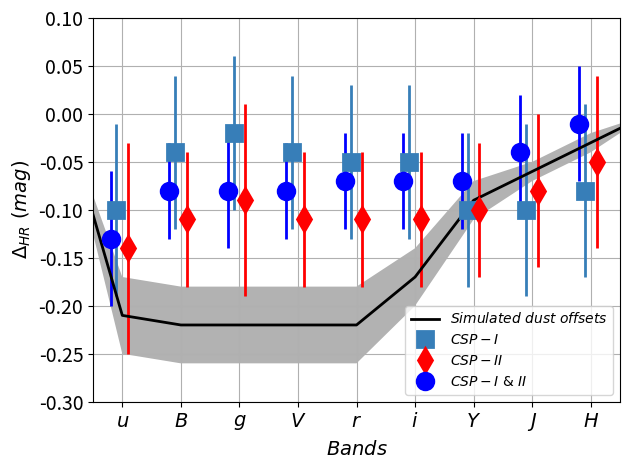

Reproduce this figure in Python. (Note: this script raises an exception after producing the figure.)
import matplotlib.pylab as pl
import numpy as np

x=[0,1,2,3,4,5,6,7,8,9,10]
x = np.array(x)

lam = [' ','$u$','$B$','$g$','$V$','$r$','$i$','$Y$','$J$','$H$',' ']


#Sim
cb= [0,-.21,-.22,-.22,-.22,-.22,-.17,-.09,-.06,-.03,0]
ecb = [0,0.04,0.04,0.04,0.04,0.04, 0.03,0.02,0.01,0.01, 0]

#CSPI
off1=[0,-0.10,  -0.04,  -0.02,  -0.04,  -0.05,  -0.05,  -0.10,  -0.10,  -0.08,0]
eoff1=[0,0.09,   0.08,   0.08,   0.08,   0.08,   0.08,   0.08,   0.09,   0.09,0]

#slopes
#-0.035,  0.006,  0.017,  0.005, -0.009, -0.014, -0.055, -0.073, -0.005
# 0.041,  0.028,  0.028,  0.028,  0.026,  0.025,  0.025,  0.036,  0.030

#CSPII
off2=[0, -0.14,  -0.11,  -0.09,  -0.11,  -0.11,  -0.11,  -0.10,  -0.08,  -0.05,0]
eoff2=[0, 0.11,   0.07,   0.10,   0.07,   0.07,   0.07,   0.07,   0.08,   0.09,0]
#slopes
#-0.062, -0.043, -0.035, -0.044, -0.044, -0.050, -0.034, -0.045, -0.036
# 0.028,  0.015,  0.023,  0.015,  0.014,  0.012,  0.012,  0.017,  0.019


#full

off=[0,-0.13,  -0.08,  -0.08,  -0.08,  -0.07,  -0.07,  -0.07,  -0.04,  -0.01,0]
eoff=[0, 0.07,   0.05,   0.06,   0.05,   0.05,   0.05,   0.05,   0.06,   0.06,0]
#slopes
#-0.066, -0.038, -0.024, -0.039, -0.038, -0.043, -0.019, -0.039, -0.014
#0.021,  0.012,  0.016,  0.012,  0.011,  0.010,  0.010,  0.015,  0.015

cb = np.array(cb)
ecb = np.array(ecb)

pl.figure(1)

pl.xticks(x,lam)

pl.errorbar(x-0.1,off1,yerr=eoff1,fmt='s',color='#377eb8',ms=12,markeredgewidth=2,label='$CSP-I$',lw=2)
#pl.errorbar(x+0.2,off1,yerr=eoff1,fmt='*',color='#ff7f00',ms=14,label='$CSP-I \  (Uddin \ 2020)$',lw=2)
pl.errorbar(x+0.1,off2,yerr=eoff2,fmt='d',color='r',ms=12,markeredgewidth=2,label='$CSP-II$',lw=2)
pl.errorbar(x-0.2,off,yerr=eoff,fmt='o',color='b',ms=12,markeredgewidth=2,label='$CSP-I \ & \ II$',lw=2)
pl.plot(x,cb,'k-',label='$Simulated \ dust \ offsets$',lw=2)
pl.fill_between(x, cb-ecb, cb+ecb, facecolor='k', alpha=0.3)
pl.xlabel(r'$Bands$',fontsize=14), pl.ylabel(r'$\Delta_{HR} \ (mag)$',fontsize=14)
pl.xticks(fontsize=14),pl.yticks(fontsize=14)
#pl.tick_params(axis='both', labelsize=14)
#pl.legend(['$Bin \ split \ = \ 10.48 \ M_{\odot}$','$Bin \ split \ = \ 10 \ M_{\odot}$','$Simulated \ dust \ offsets$'],loc='lower right',numpoints=1)
pl.legend(loc='lower right',numpoints=1,fontsize=10)
pl.grid()
pl.xlim(.5,9.5); pl.ylim(-.3,.1)
pl.tight_layout()

pl.savefig('../../plots/offsim.pdf')
#pl.show()




pl.figure(2)
pl.xticks(x,lam)

trgb = [0,68.834, 69.879, 69.57, 69.598, 68.713, 69.26, 70.776, 72.591, 71.066,0]
etrgb=[0,1.0775, 0.75550, 1.1995, 0.714, 0.6105, 0.608, 1.0975, 0.8115, 0.7335,0]

ceph = [0,73.49, 72.31, 73.13, 72.37, 71.40, 72.47, 72.44, 74.82, 73.83,0]
eceph=[0,1.168, 0.7315, 1.0415, 0.713, 0.667, 0.668, 0.945, 0.827, 0.7955,0]

sbf=[0,69.779, 72.732, 73.496, 72.586, 72.206, 72.701, 70.136, 70.769, 68.748,0]
esbf=[0,1.479, 0.928, 1.3904, 0.87, 0.8385, 0.7865, 1.233, 1.0955, 0.98,0]

pl.errorbar(x-.15,ceph,yerr=eceph,fmt='o',color='b',ms=12,markeredgewidth=2,label='$Cepheid$',lw=2)

pl.errorbar(x,trgb,yerr=etrgb,fmt='d',color='g',ms=14,markeredgewidth=2,label='$TRGB$',lw=2)
#pl.errorbar(x+.15,sbf,yerr=esbf,fmt='s',color='#377eb8',ms=12,markeredgewidth=2,label='$SBF \ (combined)$',lw=2)
pl.errorbar(x+.15,sbf,yerr=esbf,fmt='s',color='r',ms=10,markeredgewidth=2,label='$SBF \ (combined)$',lw=2)
pl.legend(loc='upper left',numpoints=1,fontsize=10)
pl.grid()
pl.xlim(.5,9.5),pl.ylim(67,78)
pl.xlabel(r'$Bands$',fontsize=14), pl.ylabel(r'$H_0 \ (km \ s^{-1}\ Mpc^{-1})$',fontsize=14)

pl.savefig('../../plots/h0bands_update2.pdf')



pl.figure(3)
pl.xticks(x,lam)

trgb1 = [0,69.781, 70.617, 70.415, 70.431, 69.549, 70.062, 70.363, 70.569, 69.499,0]
etrgb1=[0,1.272, 0.886, 1.467, 0.813, 0.7765, 0.82, 1.2305, 0.85, 0.86,0]

#trgb2 = [0,65.88, 68.79, 69.053, 68.538, 68.295, 67.95, 72.576, 71.3, 72.974,0]
trgb2 = [0,67.411, 69.182, 69.59, 68.921, 68.311, 68.709, 71.451, 73.373, 72.076,0]
etrgb2=[0,1.465, 0.7865, 1.5105, 0.793, 0.7515, 0.7395, 1.1684, 0.984, 0.925,0]

wendy19 = [0,0, 69.90, 0, 0, 0, 69.00, 0, 69.56, 69.21,0]
ewendy19 = [0,0, 1.41,0, 0, 0, 1.30,0, 1.36, 1.35, 0]

trgbz=[0,67.762, 69.785, 69.512, 69.514, 69.139, 69.002, 71.912, 70.819, 71.067,0]

etrgbz = [0,1.081, 0.681, 1.21, 0.67599, 0.71, 0.605, 1.124, 0.761, 0.725,0]

trgbst = [0,67.411, 69.545, 69.552, 69.293, 68.837, 68.604, 71.76, 69.973, 70.837,0]
etrgbst = [0,1.091, 0.7075, 1.311, 0.6875, 0.6705, 0.655, 1.141, 0.735, 0.793,0]

trgbbv = [0,67.89, 70.005, 69.011, 69.705, 69.351, 68.958, 71.785, 70.113, 70.715,0]
etrgbbv = [0, 1.047, 0.6915, 1.224, 0.692, 0.7015, 0.6345, 1.1055, 0.754, 0.7835,0]

trgbt0 = [0,67.514, 69.482, 69.629, 69.407, 69.034, 68.828, 71.151, 70.21, 71.573,0]
etrgbt0 = [0,1.101, 0.6835, 1.3085, 0.673, 0.716, 0.6535, 1.117, 0.8185, 0.8665,0]

trgball = [0,67.499, 69.761, 68.917, 69.516, 69.264, 68.701, 71.252, 69.288, 70.463,0]

etrgball = [0,1.037, 0.701, 1.2645, 0.698, 0.7164, 0.695, 1.1255, 0.8305, 0.823,0]


pl.errorbar(x,trgb,yerr=etrgb,fmt='d',color='g',ms=14,markeredgewidth=2,label='$CSPI&II$',lw=2)

pl.errorbar(x-.15,trgb1,yerr=etrgb1,fmt='o',color='b',ms=12,markeredgewidth=2,label='$CSPI$',lw=2)
pl.errorbar(x+.15,trgb2,yerr=etrgb2,fmt='s',color='r',ms=10,markeredgewidth=2,label='$CSPII$',lw=2)
pl.errorbar(x+.20,wendy19,yerr=ewendy19,fmt='o',color='k',ms=10,markeredgewidth=2,label='$Freedman+19$',lw=2)



pl.legend(loc='lower right',numpoints=1,fontsize=10)
pl.grid()
pl.xlim(.5,9.5),pl.ylim(65,74)
pl.xlabel(r'$Bands$',fontsize=14), pl.ylabel(r'$H_0 \ (km \ s^{-1}\ Mpc^{-1})$',fontsize=14)

pl.savefig('../../plots/h0bandsTRGB.pdf')


pl.figure(4)
pl.xticks(x,lam)

ceph1 = [0,77.286, 74.887, 76.479, 75.044, 73.946, 74.633, 73.185, 73.585, 74.126,0]
eceph1 = [0, 1.416, 0.961, 1.2475, 0.911, 0.8214, 0.8565, 0.994, 0.898, 0.9435 ,0]

ceph2 = [0,72.896, 72.246, 74.132, 72.201, 71.843, 71.947, 75.59, 74.352, 76.572,0]
eceph2 = [0,1.488, 0.853, 1.24, 0.823, 0.801, 0.714, 1.0745, 0.9904, 0.981 ,0]

burns18 = [0,73.98,72.74,72.64,74.32,71.85,72.98,72.25,72.47,73.84,0]
ebursn18 = [0, 3.10,1.6,1.57,2.45,1.48,1.54,2.35,1.74,1.78,0]


pl.errorbar(x,ceph,yerr=eceph,fmt='d',color='g',ms=14,markeredgewidth=2,label='$CSPI&II$',lw=2)
pl.errorbar(x-.15,ceph1,yerr=eceph1,fmt='o',color='b',ms=12,markeredgewidth=2,label='$CSPI$',lw=2)
pl.errorbar(x+.15,ceph2,yerr=eceph2,fmt='s',color='r',ms=10,markeredgewidth=2,label='$CSPII$',lw=2)
pl.errorbar(x+.20,burns18,yerr=ebursn18,fmt='o',color='k',ms=10,markeredgewidth=2,label='$Burns+18$',lw=2)

pl.legend(loc='upper right',numpoints=1,fontsize=10)
pl.grid()
pl.xlim(.5,9.5),pl.ylim(70,80)
pl.xlabel(r'$Bands$',fontsize=14), pl.ylabel(r'$H_0 \ (km \ s^{-1}\ Mpc^{-1})$',fontsize=14)

pl.savefig('../../plots/h0bandsCeph.pdf')


pl.figure(5)
pl.xticks(x,lam)

sbf1 = [0,69.645, 71.806, 72.802, 71.487, 71.562, 71.887, 68.922, 68.315, 67.391,0]
esbf1 = [0, 1.68, 1.1875, 1.527, 1.297, 0.9875, 0.956, 1.414, 1.1915, 1.112 ,0]

sbf2 = [0,67.759, 71.984, 73.405, 71.628, 71.369, 70.967, 73.137, 68.898, 69.05,0]
esbf2 = [0,1.831, 0.9924, 1.8405, 0.9929, 0.905, 0.84, 1.5514, 1.233, 1.2865 ,0]


pl.errorbar(x,sbf,yerr=esbf,fmt='d',color='g',ms=14,markeredgewidth=2,label='$CSPI&II$',lw=2)
pl.errorbar(x-.15,sbf1,yerr=esbf1,fmt='o',color='b',ms=12,markeredgewidth=2,label='$CSPI$',lw=2)
pl.errorbar(x+.15,sbf2,yerr=esbf2,fmt='s',color='r',ms=10,markeredgewidth=2,label='$CSPII$',lw=2)


pl.legend(loc='upper right',numpoints=1,fontsize=10)
pl.grid()
pl.xlim(.5,9.5),pl.ylim(65,75)
pl.xlabel(r'$Bands$',fontsize=14), pl.ylabel(r'$H_0 \ (km \ s^{-1}\ Mpc^{-1})$',fontsize=14)

pl.savefig('../../plots/h0bandsSBF.pdf')




pl.figure(6)
pl.xticks(x,lam)

cephc=[0,76.583, 72.555, 75.172, 72.446, 71.218, 71.981, 78.715, 75.762, 76.171,0]
ecephc=[0,1.404, 0.908, 1.4815, 0.8945, 0.881, 0.834, 1.5185, 1.0445, 1.0015,0]


trgbc=[0,71.69, 70.324, 69.007, 70.213, 69.452, 69.906, 74.0, 73.384, 74.08,0]
etrgbc=[0,1.4, 0.892, 1.785, 0.822, 0.8145, 0.743, 1.556, 1.0185, 0.9305,0]

pl.errorbar(x,cephc,yerr=ecephc,fmt='o',color='b',ms=14,markeredgewidth=2,label='Cepheid',lw=2)

pl.errorbar(x+.1,trgbc,yerr=etrgbc,fmt='d',color='g',ms=14,markeredgewidth=2,label='TRGB',lw=2)

pl.legend(loc='upper right',numpoints=1,fontsize=10)
pl.grid()
pl.xlim(.5,9.5),pl.ylim(65,80)
pl.xlabel(r'$Bands$',fontsize=14), pl.ylabel(r'$H_0 \ (km \ s^{-1}\ Mpc^{-1})$',fontsize=14)

pl.savefig('../../plots/h0common.pdf')


pl.figure(7)
pl.xticks(x,lam)

allt = [0,67.89, 70.489, 70.75, 70.521, 69.259, 69.443, 72.699, 71.388, 71.558,0]
eallt=[0,1.2195, 0.745, 1.2505, 0.7475, 0.74249, 0.646, 1.098, 0.8434, 0.81,0]

noss =[0,67.328, 70.407, 71.903, 70.204, 69.077, 68.942, 72.229, 70.82, 70.908,0]
enoss=[0,1.077, 0.7284, 1.282, 0.704, 0.682, 0.6145, 1.1745, 0.768, 0.7905,0]

pl.errorbar(x,allt,yerr=eallt,fmt='o',color='b',ms=14,markeredgewidth=2,label='All Branch Types',lw=2)

pl.errorbar(x+.1,noss,yerr=enoss,fmt='d',color='g',ms=14,markeredgewidth=2,label='Excluding SS Type',lw=2)
pl.xlim(.5,9.5),pl.ylim(65,75)
pl.xlabel(r'$Bands$',fontsize=14), pl.ylabel(r'$H_0 \ (km \ s^{-1}\ Mpc^{-1})$',fontsize=14)
pl.legend(loc='upper left',numpoints=1,fontsize=10)
pl.grid()
pl.savefig('../../plots/h0branchTRGB.pdf')



pl.figure(8)
pl.xticks(x,lam)

allc = [0,74.1, 72.861, 74.801, 72.767, 72.073, 72.409, 74.409, 73.622, 74.768,0]
eallc=[0,1.232, 0.7415, 1.141, 0.752, 0.688, 0.687, 0.999499, 0.821, 0.8205,0]

nossc =[0,74.151, 73.133, 77.518, 73.186, 72.247, 72.163, 75.833, 73.855, 75.068,0]
enossc=[0,1.2445, 0.786, 1.335, 0.735, 0.732499, 0.6645, 1.093, 0.8545, 0.866,0]

pl.errorbar(x,allc,yerr=eallc,fmt='o',color='b',ms=14,markeredgewidth=2,label='All Branch Types',lw=2)

pl.errorbar(x+.1,nossc,yerr=enossc,fmt='d',color='g',ms=14,markeredgewidth=2,label='Excluding SS Type',lw=2)
pl.xlim(.5,9.5),pl.ylim(70,80)
pl.xlabel(r'$Bands$',fontsize=14), pl.ylabel(r'$H_0 \ (km \ s^{-1}\ Mpc^{-1})$',fontsize=14)
pl.legend(loc='upper right',numpoints=1,fontsize=10)
pl.grid()
pl.savefig('../../plots/h0branchCepheids.pdf')


## from updata2 files

pl.figure(9)
pl.xticks(x,lam)

trgbu = [0,68.834, 69.879, 69.57, 69.598, 68.713, 69.26, 70.776, 72.591, 71.066,0]
etrgbu=[0,1.0775, 0.7555, 1.1995, 0.714, 0.6105, 0.608, 1.097, 0.8115, 0.7335,0]

cephu = [0,75.576, 73.381, 75.484, 73.442, 72.407, 73.414, 73.434, 75.73, 74.578,0]
ecephu=[0,1.168, 0.7164, 1.0415, 0.713, 0.667, 0.668, 0.945, 0.827, 0.7955,0]

k21u = [0,66.235, 69.548, 68.874, 69.731, 69.373, 69.975, 64.337, 67.63, 65.101,0]
ek21u=[0,1.559, 0.960, 1.73349, 0.907, 0.915, 0.895, 1.808, 1.1535, 1.108,0]


j21u = [0,72.993, 77.022, 76.84, 77.274, 76.209, 76.641, 73.895, 75.629, 76.021,0]
ej21u=[0,1.6745, 1.1935, 1.7575, 1.067, 1.064, 1.004, 1.6, 1.496, 1.4175,0]


pl.errorbar(x,cephu,yerr=ecephu,fmt='o',color='b',ms=14,markeredgewidth=2,label='Cepheids',lw=2)

pl.errorbar(x-.15,trgbu,yerr=etrgbu,fmt='d',color='g',ms=14,markeredgewidth=2,label='TRGB',lw=2)



pl.errorbar(x+.15,k21u,yerr=ek21u,fmt='s',color='#377eb8',ms=12,markeredgewidth=2,label='$SBF \ (K21)$',lw=2)
pl.errorbar(x+.20,j21u,yerr=ej21u,fmt='s',color='r',ms=10,markeredgewidth=2,label='$SBF \ (J21)$',lw=2)


pl.xlim(.5,9.5),pl.ylim(62,80)


pl.xlabel(r'$Bands$',fontsize=14), pl.ylabel(r'$H_0 \ (km \ s^{-1}\ Mpc^{-1})$',fontsize=14)
pl.legend(loc='lower center',numpoints=1,fontsize=10)
pl.grid()
pl.savefig('../../plots/h0update2.pdf')
